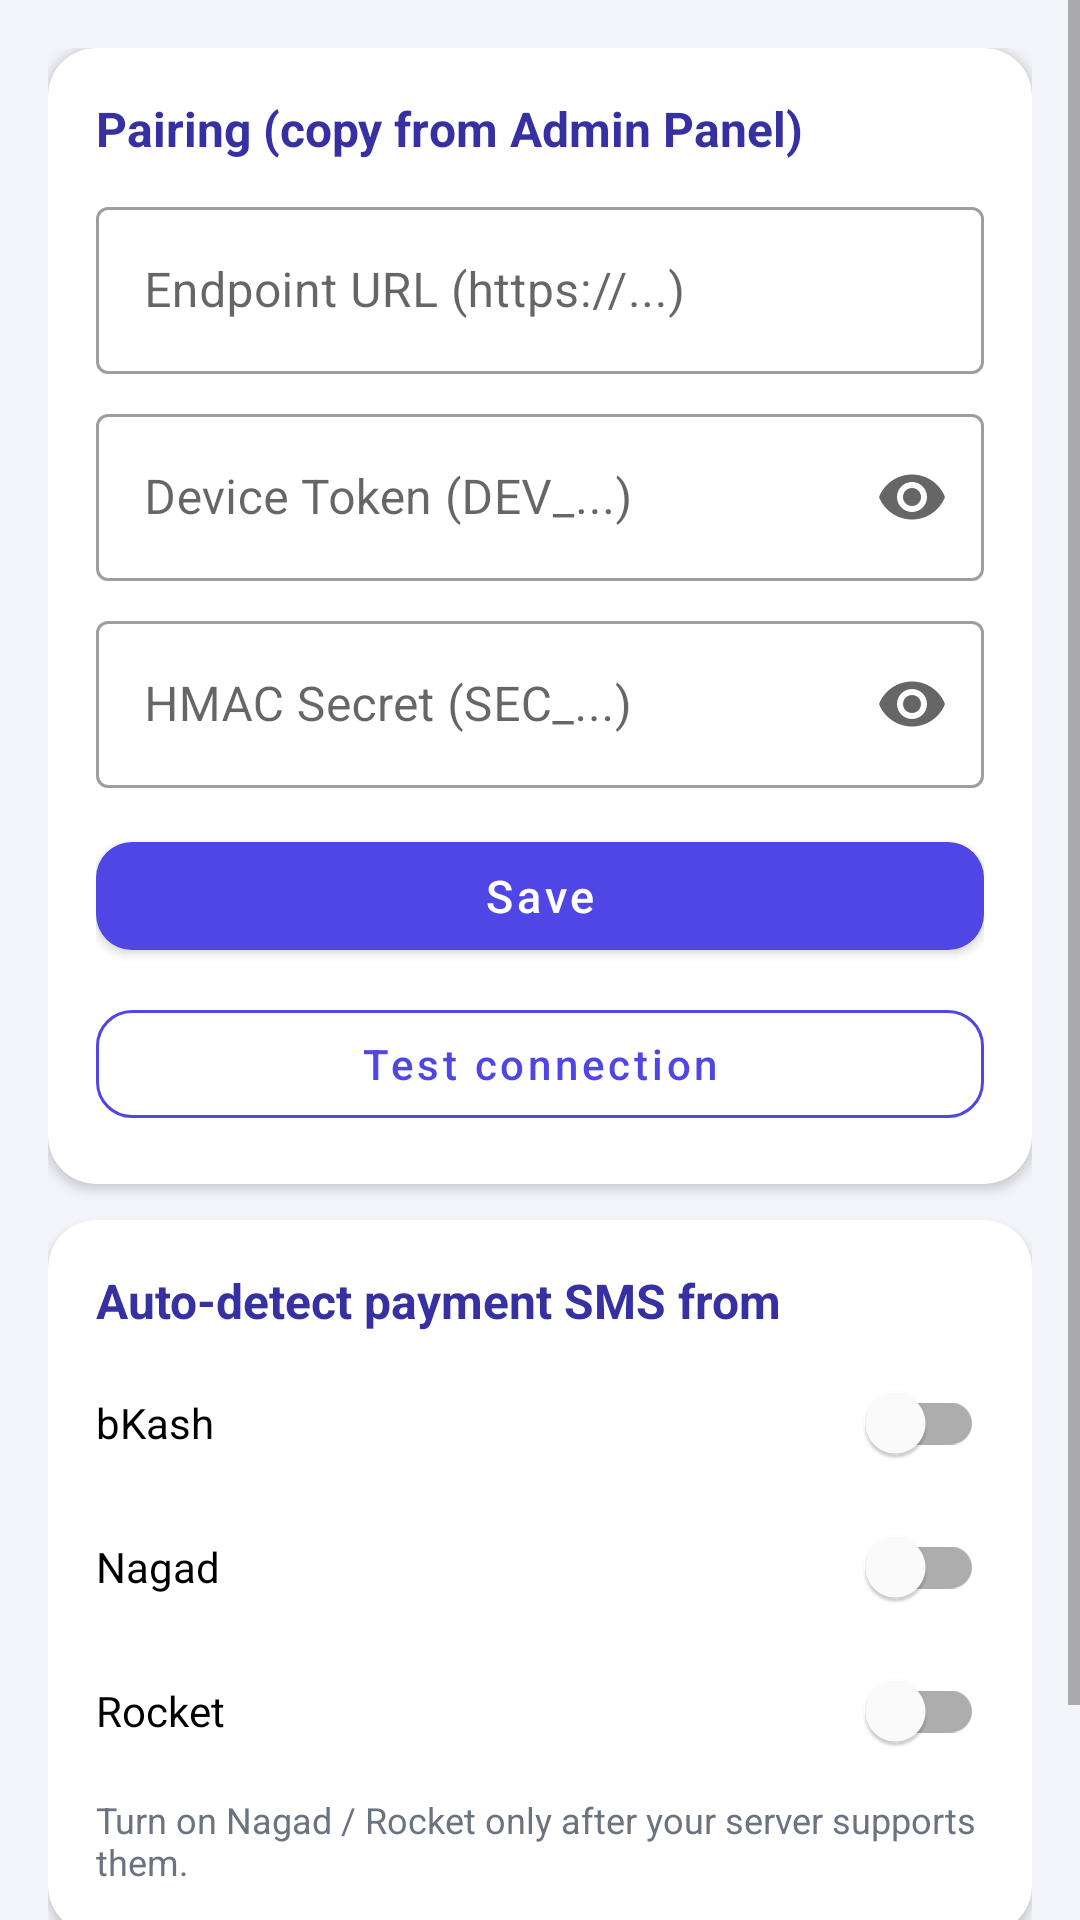

This screen was rendered from an Android layout file. Write that file and the resources it references.
<!-- AndroidManifest.xml: application theme Theme.App -->
<!-- res/layout/fragment_settings.xml -->
<?xml version="1.0" encoding="utf-8"?>
<ScrollView xmlns:android="http://schemas.android.com/apk/res/android"
    xmlns:app="http://schemas.android.com/apk/res-auto"
    android:layout_width="match_parent"
    android:layout_height="match_parent"
    android:clipToPadding="false">

    <LinearLayout
        android:layout_width="match_parent"
        android:layout_height="wrap_content"
        android:orientation="vertical"
        android:padding="16dp">

        <com.google.android.material.card.MaterialCardView
            android:layout_width="match_parent"
            android:layout_height="wrap_content"
            app:cardCornerRadius="16dp"
            app:cardElevation="2dp">

            <LinearLayout
                android:layout_width="match_parent"
                android:layout_height="wrap_content"
                android:orientation="vertical"
                android:padding="16dp">

                <TextView
                    android:layout_width="wrap_content"
                    android:layout_height="wrap_content"
                    android:text="Pairing (copy from Admin Panel)"
                    android:textColor="@color/primary_dark"
                    android:textSize="16sp"
                    android:textStyle="bold" />

                <com.google.android.material.textfield.TextInputLayout
                    style="@style/Widget.MaterialComponents.TextInputLayout.OutlinedBox"
                    android:layout_width="match_parent"
                    android:layout_height="wrap_content"
                    android:layout_marginTop="10dp"
                    android:hint="Endpoint URL (https://...)">

                    <com.google.android.material.textfield.TextInputEditText
                        android:id="@+id/etUrl"
                        android:layout_width="match_parent"
                        android:layout_height="wrap_content"
                        android:inputType="textUri" />
                </com.google.android.material.textfield.TextInputLayout>

                <com.google.android.material.textfield.TextInputLayout
                    style="@style/Widget.MaterialComponents.TextInputLayout.OutlinedBox"
                    android:layout_width="match_parent"
                    android:layout_height="wrap_content"
                    android:layout_marginTop="8dp"
                    android:hint="Device Token (DEV_...)"
                    app:endIconMode="password_toggle">

                    <com.google.android.material.textfield.TextInputEditText
                        android:id="@+id/etToken"
                        android:layout_width="match_parent"
                        android:layout_height="wrap_content"
                        android:inputType="textPassword" />
                </com.google.android.material.textfield.TextInputLayout>

                <com.google.android.material.textfield.TextInputLayout
                    style="@style/Widget.MaterialComponents.TextInputLayout.OutlinedBox"
                    android:layout_width="match_parent"
                    android:layout_height="wrap_content"
                    android:layout_marginTop="8dp"
                    android:hint="HMAC Secret (SEC_...)"
                    app:endIconMode="password_toggle">

                    <com.google.android.material.textfield.TextInputEditText
                        android:id="@+id/etSecret"
                        android:layout_width="match_parent"
                        android:layout_height="wrap_content"
                        android:inputType="textPassword" />
                </com.google.android.material.textfield.TextInputLayout>

                <com.google.android.material.button.MaterialButton
                    android:id="@+id/btnSave"
                    style="@style/Widget.App.Button"
                    android:layout_width="match_parent"
                    android:layout_height="wrap_content"
                    android:layout_marginTop="12dp"
                    android:text="Save" />

                <com.google.android.material.button.MaterialButton
                    android:id="@+id/btnTestConn"
                    style="@style/Widget.App.Button.Outlined"
                    android:layout_width="match_parent"
                    android:layout_height="wrap_content"
                    android:layout_marginTop="8dp"
                    android:text="Test connection" />
            </LinearLayout>
        </com.google.android.material.card.MaterialCardView>

        <com.google.android.material.card.MaterialCardView
            android:layout_width="match_parent"
            android:layout_height="wrap_content"
            android:layout_marginTop="12dp"
            app:cardCornerRadius="16dp"
            app:cardElevation="2dp">

            <LinearLayout
                android:layout_width="match_parent"
                android:layout_height="wrap_content"
                android:orientation="vertical"
                android:padding="16dp">

                <TextView
                    android:layout_width="wrap_content"
                    android:layout_height="wrap_content"
                    android:text="Auto-detect payment SMS from"
                    android:textColor="@color/primary_dark"
                    android:textSize="16sp"
                    android:textStyle="bold" />

                <com.google.android.material.switchmaterial.SwitchMaterial
                    android:id="@+id/swBkash"
                    android:layout_width="match_parent"
                    android:layout_height="wrap_content"
                    android:layout_marginTop="6dp"
                    android:minHeight="48dp"
                    android:text="bKash" />

                <com.google.android.material.switchmaterial.SwitchMaterial
                    android:id="@+id/swNagad"
                    android:layout_width="match_parent"
                    android:layout_height="wrap_content"
                    android:minHeight="48dp"
                    android:text="Nagad" />

                <com.google.android.material.switchmaterial.SwitchMaterial
                    android:id="@+id/swRocket"
                    android:layout_width="match_parent"
                    android:layout_height="wrap_content"
                    android:minHeight="48dp"
                    android:text="Rocket" />

                <TextView
                    android:layout_width="match_parent"
                    android:layout_height="wrap_content"
                    android:layout_marginTop="4dp"
                    android:text="Turn on Nagad / Rocket only after your server supports them."
                    android:textColor="@color/muted"
                    android:textSize="12sp" />
            </LinearLayout>
        </com.google.android.material.card.MaterialCardView>

        <com.google.android.material.button.MaterialButton
            android:id="@+id/btnDisconnect"
            style="@style/Widget.App.Button.Outlined"
            android:layout_width="match_parent"
            android:layout_height="wrap_content"
            android:layout_marginTop="12dp"
            android:text="Disconnect device"
            android:textColor="@color/danger"
            app:strokeColor="@color/danger" />
    </LinearLayout>
</ScrollView>
<!-- resources referenced by this layout -->
<resources>
  <color name="danger">#DC2626</color>
  <color name="muted">#6B7280</color>
  <color name="primary_dark">#3730A3</color>
  <style name="Widget.App.Button" parent="Widget.MaterialComponents.Button">
          <item name="android:textAllCaps">false</item>
          <item name="android:textSize">15sp</item>
          <item name="android:minHeight">48dp</item>
          <item name="cornerRadius">12dp</item>
          <item name="backgroundTint">@color/primary</item>
      </style>
  <style name="Widget.App.Button.Outlined" parent="Widget.MaterialComponents.Button.OutlinedButton">
          <item name="android:textAllCaps">false</item>
          <item name="android:textSize">14sp</item>
          <item name="android:minHeight">48dp</item>
          <item name="cornerRadius">12dp</item>
          <item name="strokeColor">@color/primary</item>
          <item name="android:textColor">@color/primary</item>
      </style>
  <style name="Theme.App" parent="Theme.MaterialComponents.Light.NoActionBar">
          <item name="colorPrimary">@color/primary</item>
          <item name="colorPrimaryVariant">@color/primary_dark</item>
          <item name="colorOnPrimary">@color/white</item>
          <item name="colorSecondary">@color/accent</item>
          <item name="colorOnSecondary">@color/white</item>
          <item name="android:statusBarColor">@color/primary_dark</item>
          <item name="android:windowBackground">@color/bg</item>
      </style>
  <color name="primary">#4F46E5</color>
  <color name="white">#FFFFFF</color>
  <color name="accent">#EC4899</color>
  <color name="bg">#F4F5FB</color>
</resources>
